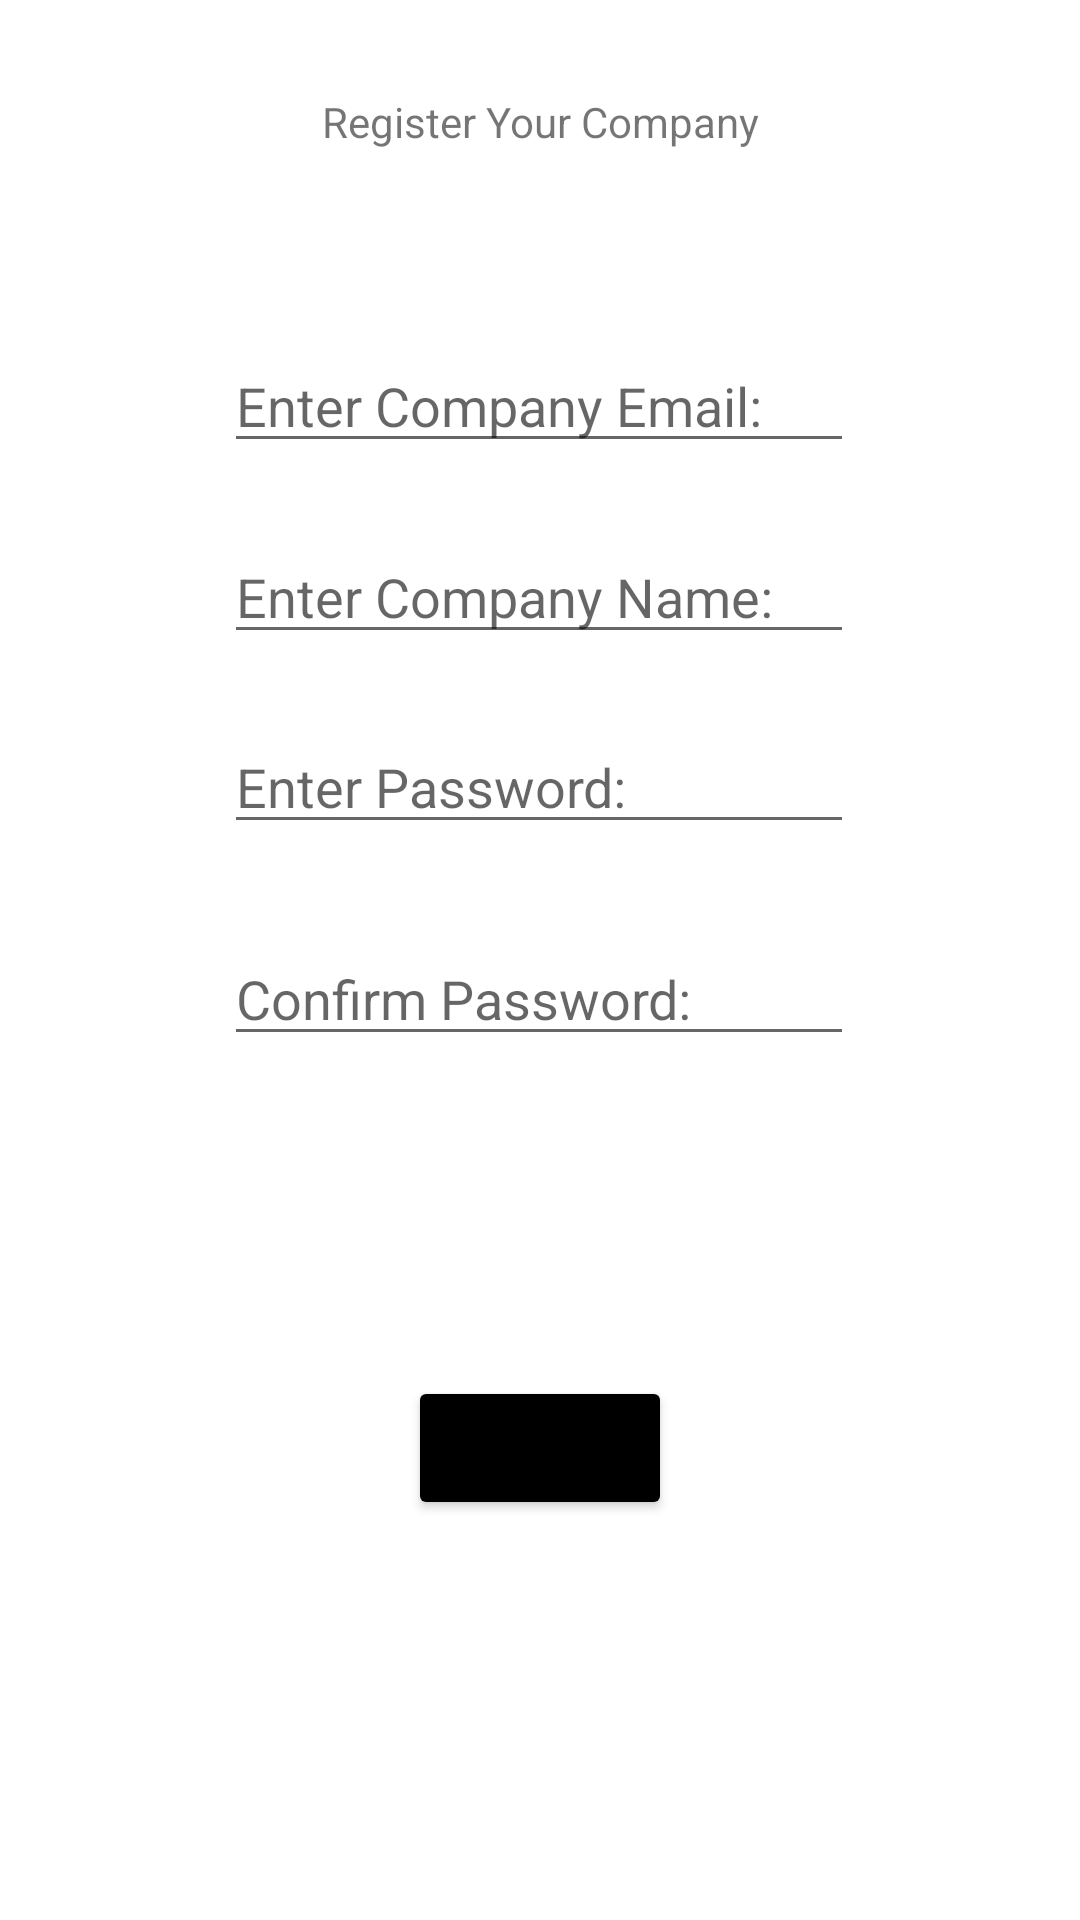

Here is an Android app screen rendered from its layout file. Give the layout XML and the strings, colors and styles it references.
<!-- AndroidManifest.xml: application theme Theme.ElectronicsStoreApp -->
<!-- res/layout/activity_admin_reg.xml -->
<?xml version="1.0" encoding="utf-8"?>
<androidx.constraintlayout.widget.ConstraintLayout xmlns:android="http://schemas.android.com/apk/res/android"
    xmlns:app="http://schemas.android.com/apk/res-auto"
    xmlns:tools="http://schemas.android.com/tools"
    android:layout_width="match_parent"
    android:layout_height="match_parent"
    tools:context=".adminReg">

    <TextView
        android:id="@+id/tvGreetingCompReg"
        android:layout_width="wrap_content"
        android:layout_height="wrap_content"
        android:text="Register Your Company"
        app:layout_constraintBottom_toBottomOf="parent"
        app:layout_constraintEnd_toEndOf="parent"
        app:layout_constraintStart_toStartOf="parent"
        app:layout_constraintTop_toTopOf="parent"
        app:layout_constraintVertical_bias="0.05" />

    <EditText
        android:id="@+id/etRegCompEmail"
        android:layout_width="wrap_content"
        android:layout_height="wrap_content"
        android:ems="10"
        android:hint="Enter Company Email:"
        android:inputType="textPersonName"
        app:layout_constraintBottom_toBottomOf="parent"
        app:layout_constraintEnd_toEndOf="parent"
        app:layout_constraintHorizontal_bias="0.497"
        app:layout_constraintStart_toStartOf="parent"
        app:layout_constraintTop_toBottomOf="@+id/tvGreetingCompReg"
        app:layout_constraintVertical_bias="0.115" />

    <EditText
        android:id="@+id/etRegCompName"
        android:layout_width="wrap_content"
        android:layout_height="wrap_content"
        android:ems="10"
        android:hint="Enter Company Name:"
        android:inputType="textPersonName"
        app:layout_constraintBottom_toBottomOf="parent"
        app:layout_constraintEnd_toEndOf="parent"
        app:layout_constraintHorizontal_bias="0.497"
        app:layout_constraintStart_toStartOf="parent"
        app:layout_constraintTop_toBottomOf="@+id/etRegCompEmail"
        app:layout_constraintVertical_bias="0.05" />

    <EditText
        android:id="@+id/etRegCompPW"
        android:layout_width="wrap_content"
        android:layout_height="wrap_content"
        android:ems="10"
        android:hint="Enter Password:"
        android:inputType="textPassword"
        app:layout_constraintBottom_toBottomOf="parent"
        app:layout_constraintEnd_toEndOf="parent"
        app:layout_constraintHorizontal_bias="0.497"
        app:layout_constraintStart_toStartOf="parent"
        app:layout_constraintTop_toBottomOf="@+id/etRegCompName"
        app:layout_constraintVertical_bias="0.058" />

    <EditText
        android:id="@+id/etRegCompConfirmPW"
        android:layout_width="wrap_content"
        android:layout_height="wrap_content"
        android:ems="10"
        android:hint="Confirm Password:"
        android:inputType="textPassword"
        app:layout_constraintBottom_toBottomOf="parent"
        app:layout_constraintEnd_toEndOf="parent"
        app:layout_constraintHorizontal_bias="0.497"
        app:layout_constraintStart_toStartOf="parent"
        app:layout_constraintTop_toBottomOf="@+id/etRegCompPW"
        app:layout_constraintVertical_bias="0.092" />

    <Button
        android:id="@+id/btnRegCompany"
        android:layout_width="wrap_content"
        android:layout_height="wrap_content"
        android:text="Register"
        app:backgroundTint="#000000"
        app:layout_constraintBottom_toBottomOf="parent"
        app:layout_constraintEnd_toEndOf="parent"
        app:layout_constraintStart_toStartOf="parent"
        app:layout_constraintTop_toBottomOf="@+id/etRegCompConfirmPW"
        app:layout_constraintVertical_bias="0.444" />

</androidx.constraintlayout.widget.ConstraintLayout>
<!-- resources referenced by this layout -->
<resources>
  <style name="Theme.ElectronicsStoreApp" parent="Theme.MaterialComponents.DayNight.DarkActionBar">
          
          <item name="colorPrimary">@color/purple_500</item>
          <item name="colorPrimaryVariant">@color/purple_700</item>
          <item name="colorOnPrimary">@color/white</item>
          
          <item name="colorSecondary">@color/teal_200</item>
          <item name="colorSecondaryVariant">@color/teal_700</item>
          <item name="colorOnSecondary">@color/black</item>
          
          <item name="android:statusBarColor" tools:targetApi="l">?attr/colorPrimaryVariant</item>
          
      </style>
  <!-- not gathered from this repository: default colours our renderer supplied (Android Studio template values) -->
  <color name="purple_500">#FF6200EE</color>
  <color name="purple_700">#FF3700B3</color>
  <color name="teal_200">#FF03DAC5</color>
  <color name="teal_700">#FF018786</color>
  <color name="black">#FF000000</color>
  <color name="white">#FFFFFFFF</color>
</resources>
